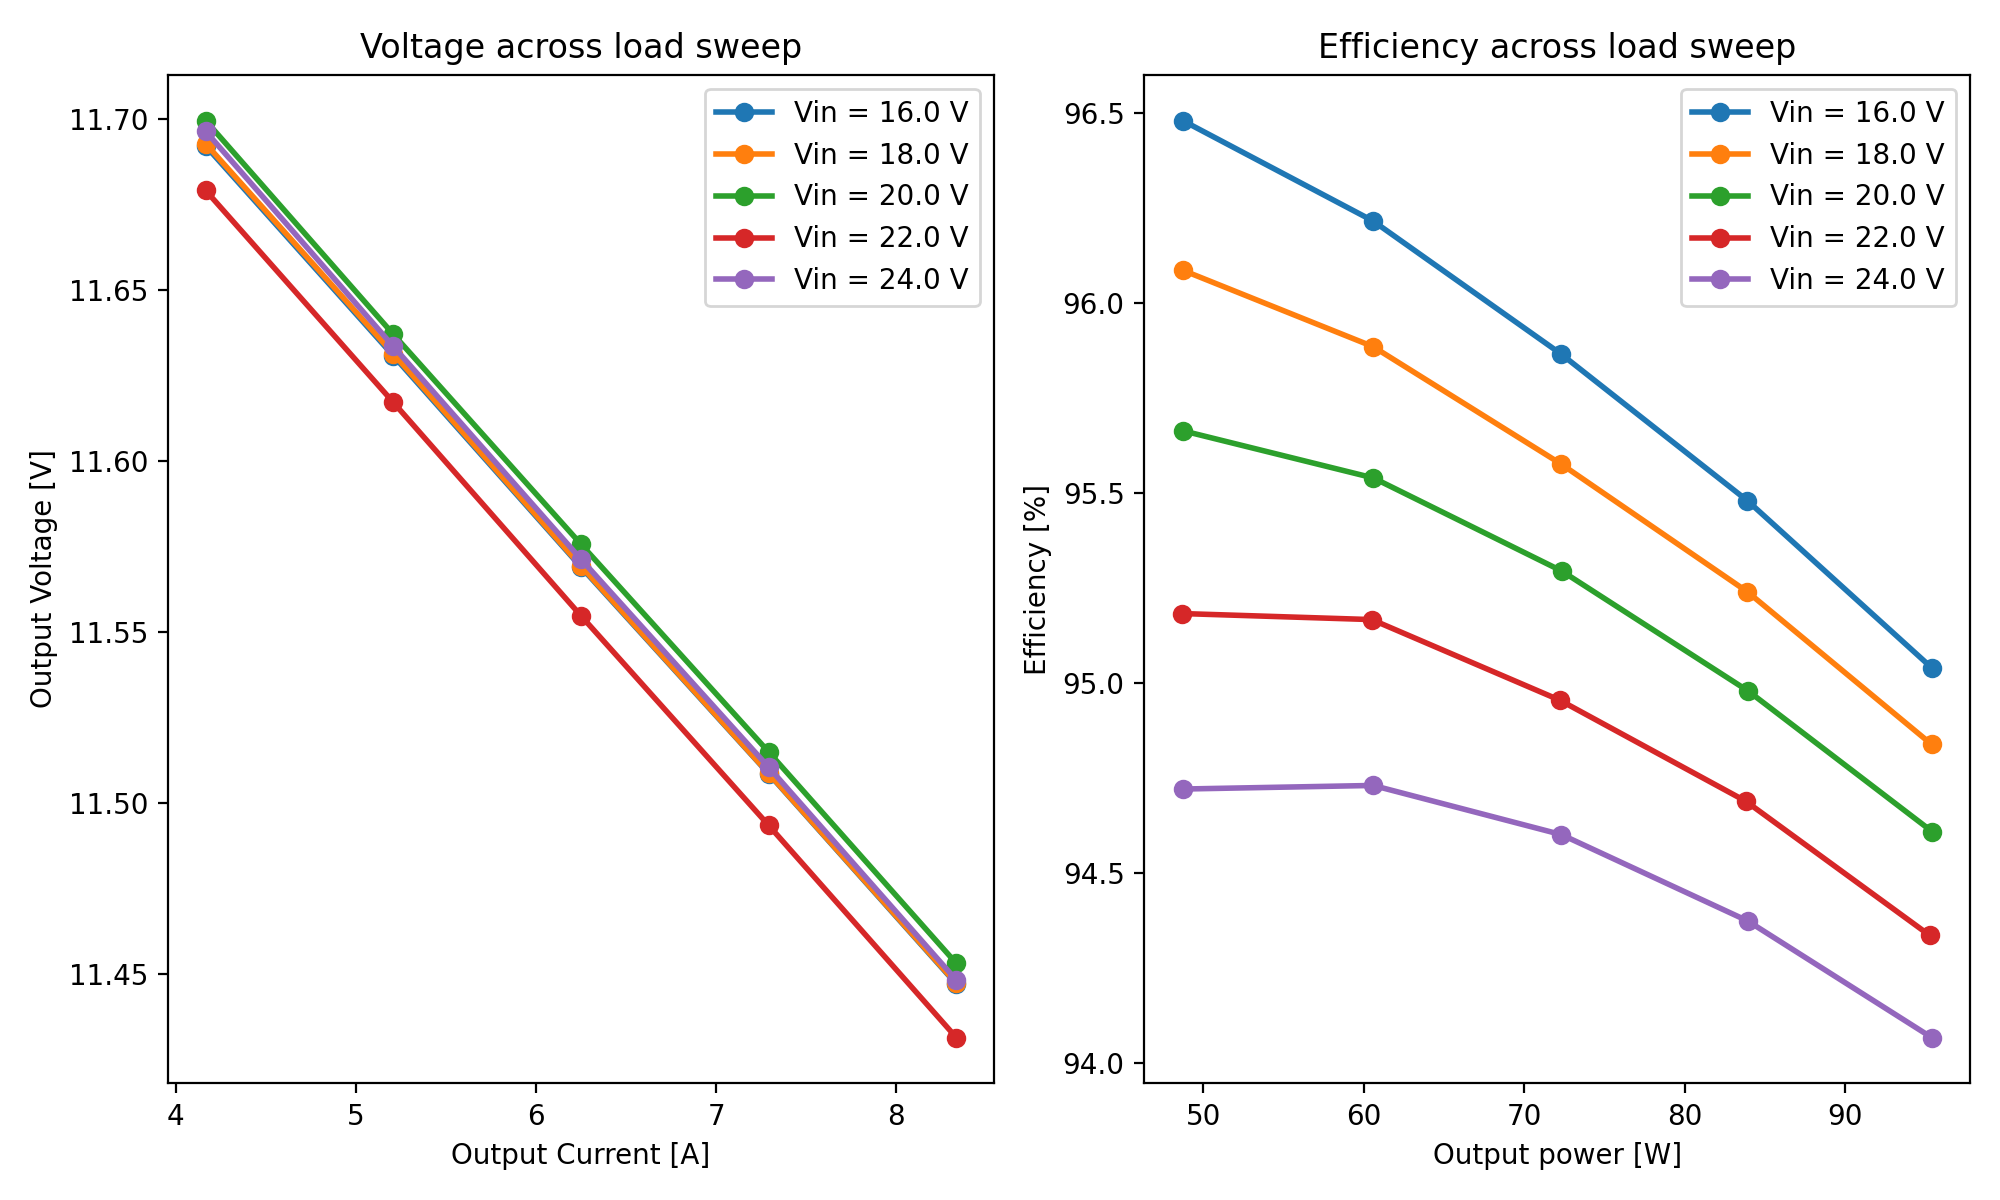

The table this chart was drawn from, first rows:
Sweep, Vin, Iin, Pin, Vout, Iout, Pout, Eff
1.0, 16.0, 3.156, 50.5, 11.69, 4.167, 48.72, 96.48
1.0, 16.0, 3.935, 62.96, 11.63, 5.208, 60.58, 96.22
1.0, 16.0, 4.714, 75.42, 11.57, 6.25, 72.31, 95.87
1.0, 16.0, 5.493, 87.89, 11.51, 7.291, 83.92, 95.48
1.0, 16.0, 6.273, 100.4, 11.45, 8.333, 95.39, 95.04
2.0, 18.0, 2.817, 50.71, 11.69, 4.167, 48.72, 96.09
2.0, 18.0, 3.51, 63.18, 11.63, 5.208, 60.58, 95.89
2.0, 18.0, 4.203, 75.65, 11.57, 6.25, 72.31, 95.58
2.0, 18.0, 4.895, 88.11, 11.51, 7.291, 83.92, 95.24
2.0, 18.0, 5.588, 100.6, 11.45, 8.333, 95.39, 94.84
3.0, 20.0, 2.548, 50.96, 11.7, 4.167, 48.75, 95.66
3.0, 20.0, 3.172, 63.44, 11.64, 5.208, 60.61, 95.54
3.0, 20.0, 3.796, 75.92, 11.58, 6.25, 72.35, 95.29
3.0, 20.0, 4.42, 88.4, 11.52, 7.291, 83.96, 94.98
3.0, 20.0, 5.044, 100.9, 11.45, 8.333, 95.44, 94.61
4.0, 22.0, 2.324, 51.13, 11.68, 4.167, 48.67, 95.18
4.0, 22.0, 2.89, 63.58, 11.62, 5.208, 60.51, 95.17
4.0, 22.0, 3.457, 76.05, 11.55, 6.25, 72.22, 94.95
4.0, 22.0, 4.023, 88.51, 11.49, 7.291, 83.81, 94.69
4.0, 22.0, 4.59, 101, 11.43, 8.333, 95.26, 94.34
5.0, 24.01, 2.143, 51.45, 11.7, 4.167, 48.74, 94.72
5.0, 24.01, 2.664, 63.96, 11.63, 5.208, 60.59, 94.73
5.0, 24.01, 3.184, 76.45, 11.57, 6.25, 72.32, 94.6
5.0, 24.01, 3.704, 88.93, 11.51, 7.291, 83.93, 94.37
5.0, 24.01, 4.224, 101.4, 11.45, 8.333, 95.4, 94.07
